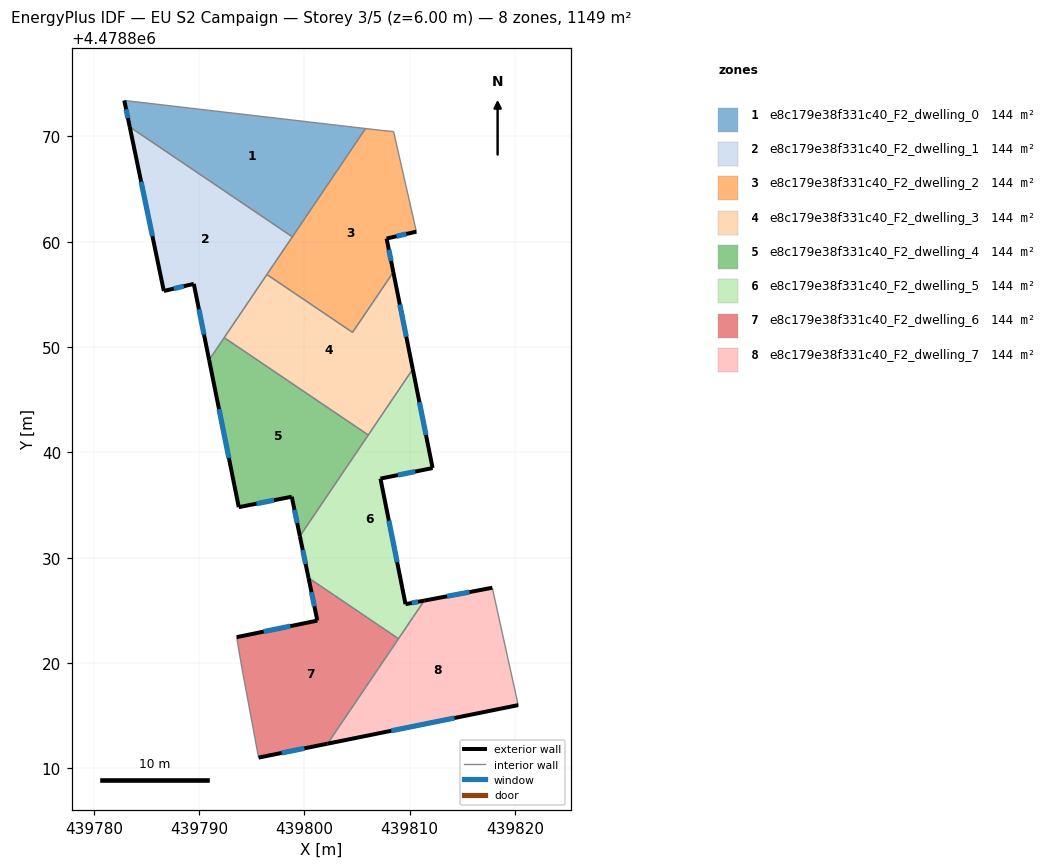
=== STOREY PLAN SPEC (per zone: floor XY polygon, exterior-wall plan segments, windows/doors) ===
zone 1: e8c179e38f331c40_F2_dwelling_0  (143.7 m²)
  floor: (439798.85, 4478860.47) (439805.80, 4478870.75) (439782.89, 4478873.41) (439783.41, 4478870.90)
  exterior wall: (439783.41, 4478870.90) – (439782.89, 4478873.41)  [2.6 m]
    window: (439783.24, 4478871.74) – (439783.07, 4478872.57)  [0.8 m²]
  interior walls: 3
zone 2: e8c179e38f331c40_F2_dwelling_1  (143.7 m²)
  floor: (439790.95, 4478848.77) (439798.85, 4478860.47) (439783.41, 4478870.90) (439786.65, 4478855.32) (439789.49, 4478856.00)
  exterior wall: (439789.49, 4478856.00) – (439786.65, 4478855.32)  [2.9 m]
    window: (439788.54, 4478855.77) – (439787.60, 4478855.55)  [1.0 m²]
  exterior wall: (439786.65, 4478855.32) – (439783.41, 4478870.90)  [15.9 m]
    window: (439785.57, 4478860.53) – (439784.50, 4478865.69)  [5.2 m²]
  exterior wall: (439790.95, 4478848.77) – (439789.49, 4478856.00)  [7.4 m]
    window: (439790.46, 4478851.19) – (439789.98, 4478853.58)  [2.4 m²]
  interior walls: 4
zone 3: e8c179e38f331c40_F2_dwelling_2  (143.7 m²)
  floor: (439804.57, 4478851.39) (439808.44, 4478857.11) (439807.80, 4478860.30) (439810.63, 4478860.96) (439808.47, 4478870.45) (439807.17, 4478870.59) (439805.80, 4478870.75) (439796.44, 4478856.89)
  exterior wall: (439810.63, 4478860.96) – (439807.80, 4478860.30)  [2.9 m]
    window: (439809.69, 4478860.74) – (439808.75, 4478860.52)  [1.0 m²]
  exterior wall: (439807.80, 4478860.30) – (439808.44, 4478857.11)  [3.3 m]
    window: (439808.02, 4478859.24) – (439808.23, 4478858.18)  [1.1 m²]
  interior walls: 7
zone 4: e8c179e38f331c40_F2_dwelling_3  (143.7 m²)
  floor: (439806.06, 4478841.65) (439810.29, 4478847.90) (439808.44, 4478857.11) (439804.57, 4478851.39) (439796.44, 4478856.89) (439792.38, 4478850.89)
  exterior wall: (439808.44, 4478857.11) – (439810.29, 4478847.90)  [9.4 m]
    window: (439809.06, 4478854.03) – (439809.67, 4478850.98)  [3.1 m²]
  interior walls: 5
zone 5: e8c179e38f331c40_F2_dwelling_4  (143.7 m²)
  floor: (439799.57, 4478832.04) (439806.06, 4478841.65) (439792.38, 4478850.89) (439790.95, 4478848.77) (439793.77, 4478834.79) (439798.79, 4478835.79)
  exterior wall: (439799.57, 4478832.04) – (439798.79, 4478835.79)  [3.8 m]
    window: (439799.31, 4478833.29) – (439799.05, 4478834.53)  [1.3 m²]
  exterior wall: (439798.79, 4478835.79) – (439793.77, 4478834.79)  [5.1 m]
    window: (439797.11, 4478835.45) – (439795.45, 4478835.13)  [1.7 m²]
  exterior wall: (439793.77, 4478834.79) – (439790.95, 4478848.77)  [14.3 m]
    window: (439792.83, 4478839.47) – (439791.89, 4478844.10)  [4.7 m²]
  interior walls: 3
zone 6: e8c179e38f331c40_F2_dwelling_5  (143.7 m²)
  floor: (439808.93, 4478822.30) (439811.38, 4478825.92) (439809.60, 4478825.59) (439807.22, 4478837.51) (439812.17, 4478838.51) (439810.29, 4478847.90) (439799.57, 4478832.04) (439800.39, 4478828.08)
  exterior wall: (439800.39, 4478828.08) – (439799.57, 4478832.04)  [4.0 m]
    window: (439800.11, 4478829.40) – (439799.84, 4478830.72)  [1.3 m²]
  exterior wall: (439810.29, 4478847.90) – (439812.17, 4478838.51)  [9.6 m]
    window: (439810.92, 4478844.76) – (439811.54, 4478841.65)  [3.2 m²]
  exterior wall: (439812.17, 4478838.51) – (439807.22, 4478837.51)  [5.1 m]
    window: (439810.52, 4478838.17) – (439808.88, 4478837.84)  [1.7 m²]
  exterior wall: (439807.22, 4478837.51) – (439809.60, 4478825.59)  [12.2 m]
    window: (439808.02, 4478833.52) – (439808.80, 4478829.57)  [4.0 m²]
  exterior wall: (439809.60, 4478825.59) – (439811.38, 4478825.92)  [1.8 m]
    window: (439810.19, 4478825.70) – (439810.78, 4478825.81)  [0.6 m²]
  interior walls: 4
zone 7: e8c179e38f331c40_F2_dwelling_6  (143.7 m²)
  floor: (439802.20, 4478812.34) (439808.93, 4478822.30) (439800.39, 4478828.08) (439801.23, 4478824.02) (439793.57, 4478822.45) (439794.07, 4478819.50) (439795.65, 4478811.01)
  exterior wall: (439793.57, 4478822.45) – (439801.23, 4478824.02)  [7.8 m]
    window: (439796.13, 4478822.98) – (439798.67, 4478823.50)  [2.6 m²]
  exterior wall: (439801.23, 4478824.02) – (439800.39, 4478828.08)  [4.1 m]
    window: (439800.95, 4478825.38) – (439800.67, 4478826.72)  [1.4 m²]
  exterior wall: (439802.20, 4478812.34) – (439795.65, 4478811.01)  [6.7 m]
    window: (439800.01, 4478811.89) – (439797.84, 4478811.45)  [2.2 m²]
  interior walls: 4
zone 8: e8c179e38f331c40_F2_dwelling_7  (143.7 m²)
  floor: (439820.30, 4478816.00) (439817.84, 4478827.14) (439811.38, 4478825.92) (439802.20, 4478812.34)
  exterior wall: (439811.38, 4478825.92) – (439817.84, 4478827.14)  [6.6 m]
    window: (439813.54, 4478826.33) – (439815.68, 4478826.73)  [2.2 m²]
  exterior wall: (439820.30, 4478816.00) – (439802.20, 4478812.34)  [18.5 m]
    window: (439814.25, 4478814.77) – (439808.25, 4478813.56)  [6.1 m²]
  interior walls: 3

=== DERIVED (storey summary) ===
Building: EU S2 Campaign
Storey: 3 of 5  (floor level z = 6.00 m)
Storey gross floor area: 1149.3 m²
Zones on this storey: 8
  - e8c179e38f331c40_F2_dwelling_0: floor 143.7 m²; exterior wall 2.6 m (7.7 m²); 1 window(s) 0.8 m²; WWR 11.0%
  - e8c179e38f331c40_F2_dwelling_1: floor 143.7 m²; exterior wall 26.2 m (78.6 m²); 3 window(s) 8.6 m²; WWR 11.0%
  - e8c179e38f331c40_F2_dwelling_2: floor 143.7 m²; exterior wall 6.2 m (18.5 m²); 2 window(s) 2.0 m²; WWR 11.0%
  - e8c179e38f331c40_F2_dwelling_3: floor 143.7 m²; exterior wall 9.4 m (28.2 m²); 1 window(s) 3.1 m²; WWR 11.0%
  - e8c179e38f331c40_F2_dwelling_4: floor 143.7 m²; exterior wall 23.2 m (69.6 m²); 3 window(s) 7.6 m²; WWR 11.0%
  - e8c179e38f331c40_F2_dwelling_5: floor 143.7 m²; exterior wall 32.6 m (97.9 m²); 5 window(s) 10.8 m²; WWR 11.0%
  - e8c179e38f331c40_F2_dwelling_6: floor 143.7 m²; exterior wall 18.6 m (55.9 m²); 3 window(s) 6.1 m²; WWR 11.0%
  - e8c179e38f331c40_F2_dwelling_7: floor 143.7 m²; exterior wall 25.0 m (75.1 m²); 2 window(s) 8.3 m²; WWR 11.0%
Zone adjacency (shared interzone walls):
  - e8c179e38f331c40_F2_dwelling_0 ↔ e8c179e38f331c40_F2_dwelling_1
  - e8c179e38f331c40_F2_dwelling_0 ↔ e8c179e38f331c40_F2_dwelling_2
  - e8c179e38f331c40_F2_dwelling_1 ↔ e8c179e38f331c40_F2_dwelling_2
  - e8c179e38f331c40_F2_dwelling_1 ↔ e8c179e38f331c40_F2_dwelling_3
  - e8c179e38f331c40_F2_dwelling_1 ↔ e8c179e38f331c40_F2_dwelling_4
  - e8c179e38f331c40_F2_dwelling_2 ↔ e8c179e38f331c40_F2_dwelling_3
  - e8c179e38f331c40_F2_dwelling_3 ↔ e8c179e38f331c40_F2_dwelling_4
  - e8c179e38f331c40_F2_dwelling_3 ↔ e8c179e38f331c40_F2_dwelling_5
  - e8c179e38f331c40_F2_dwelling_4 ↔ e8c179e38f331c40_F2_dwelling_5
  - e8c179e38f331c40_F2_dwelling_5 ↔ e8c179e38f331c40_F2_dwelling_6
  - e8c179e38f331c40_F2_dwelling_5 ↔ e8c179e38f331c40_F2_dwelling_7
  - e8c179e38f331c40_F2_dwelling_6 ↔ e8c179e38f331c40_F2_dwelling_7